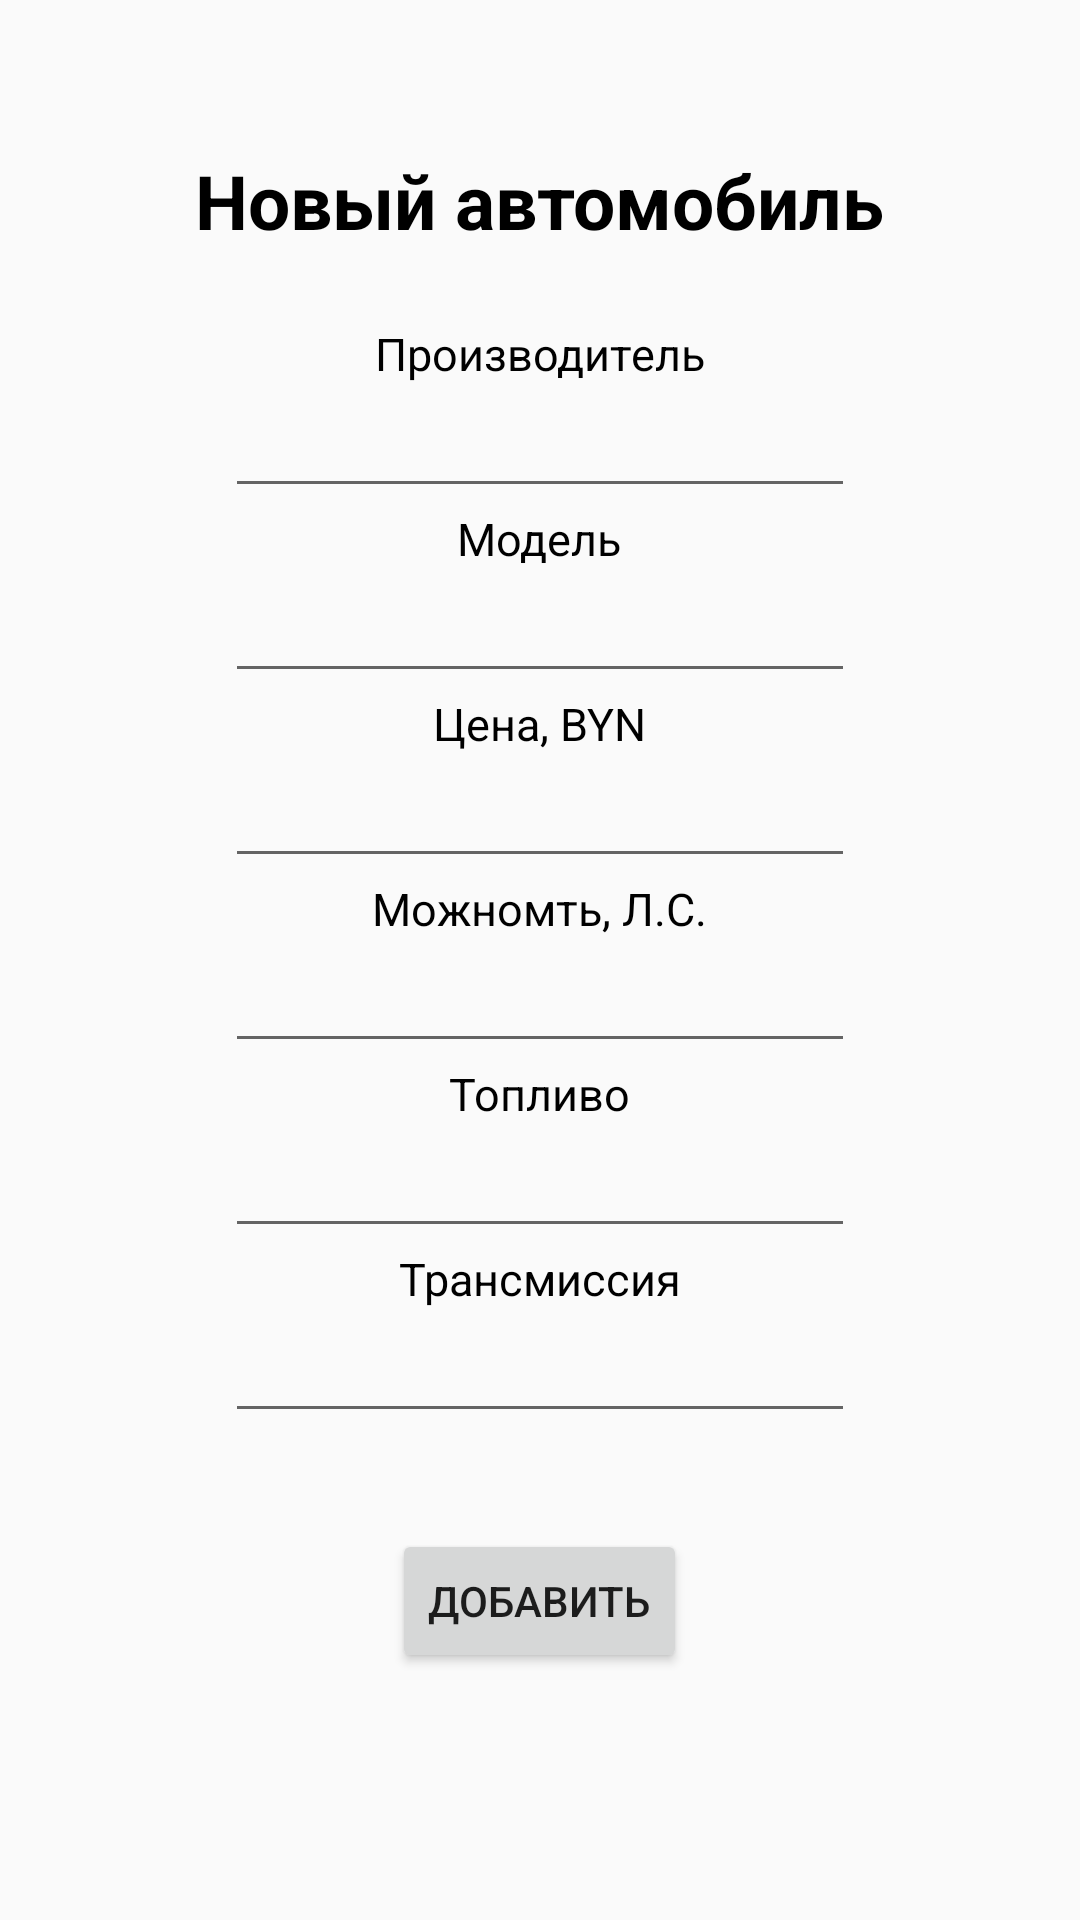

The Android layout XML behind this screen, and the referenced resources:
<!-- AndroidManifest.xml: application theme AppTheme -->
<!-- res/layout/activity_info_car.xml -->
<?xml version="1.0" encoding="utf-8"?>
<LinearLayout xmlns:android="http://schemas.android.com/apk/res/android"
    xmlns:app="http://schemas.android.com/apk/res-auto"
    xmlns:tools="http://schemas.android.com/tools"
    android:layout_width="match_parent"
    android:layout_height="match_parent"
    android:gravity="center"
    android:orientation="vertical"
    tools:context=".InfoCar">

    <TextView
        android:id="@+id/tvCaption"
        android:layout_width="wrap_content"
        android:layout_height="wrap_content"
        android:text="@string/tvCaptinNew"
        style="@style/FontSettingsFirst"/>

    <TextView
        android:id="@+id/tvManufacturer"
        android:layout_below="@+id/tvCaption"
        android:layout_width="wrap_content"
        android:layout_height="wrap_content"
        android:paddingTop="24dp"
        android:text="@string/tvManufacturer"
        style="@style/InfoTv"/>

    <EditText
        android:id="@+id/edManufacturer"
        android:layout_width="wrap_content"
        android:layout_height="wrap_content"
        android:ems="10"
        android:inputType="textPersonName"
        android:text=""
        android:textAlignment="center"/>

    <TextView
        android:id="@+id/tvModel"
        android:layout_width="wrap_content"
        android:layout_height="wrap_content"
        android:text="@string/tvModel"
        style="@style/InfoTv"/>

    <EditText
        android:id="@+id/edModel"
        android:layout_width="wrap_content"
        android:layout_height="wrap_content"
        android:ems="10"
        android:inputType="textPersonName"
        android:text=""
        android:textAlignment="center" />

    <TextView
        android:id="@+id/tvPrice"
        android:layout_width="wrap_content"
        android:layout_height="wrap_content"
        android:text="@string/tvPrice"
        style="@style/InfoTv"/>

    <EditText
        android:id="@+id/edPrice"
        android:layout_width="wrap_content"
        android:layout_height="wrap_content"
        android:ems="10"
        android:inputType="numberDecimal"
        android:textAlignment="center" />

    <TextView
        android:id="@+id/tvPower"
        android:layout_width="wrap_content"
        android:layout_height="wrap_content"
        android:text="@string/tvPower"
        style="@style/InfoTv"/>

    <EditText
        android:id="@+id/edPower"
        android:layout_width="wrap_content"
        android:layout_height="wrap_content"
        android:ems="10"
        android:inputType="number"
        android:textAlignment="center" />

    <TextView
        android:id="@+id/tvFuel"
        android:layout_width="wrap_content"
        android:layout_height="wrap_content"
        android:text="@string/tvFuel"
        style="@style/InfoTv"/>

    <EditText
        android:id="@+id/edFuel"
        android:layout_width="wrap_content"
        android:layout_height="wrap_content"
        android:ems="10"
        android:inputType="textPersonName"
        android:text=""
        android:textAlignment="center" />

    <TextView
        android:id="@+id/tvTransmission"
        android:layout_width="wrap_content"
        android:layout_height="wrap_content"
        android:text="@string/tvTransmission"
        style="@style/InfoTv"/>

    <EditText
        android:id="@+id/edTransmission"
        android:layout_width="wrap_content"
        android:layout_height="wrap_content"
        android:ems="10"
        android:inputType="textPersonName"
        android:text=""
        android:textAlignment="center" />

    <Button
        android:id="@+id/button"
        android:layout_width="wrap_content"
        android:layout_marginVertical="32dp"
        android:layout_height="wrap_content"
        android:text="@string/buttonNew" />
</LinearLayout>
<!-- resources referenced by this layout -->
<resources>
  <string name="buttonNew">Добавить</string>
  <string name="tvCaptinNew">Новый автомобиль</string>
  <string name="tvFuel">Топливо</string>
  <string name="tvManufacturer">Производитель</string>
  <string name="tvModel">Модель</string>
  <string name="tvPower">Можномть, Л.С.</string>
  <string name="tvPrice">Цена, BYN</string>
  <string name="tvTransmission">Трансмиссия</string>
  <style name="FontSettingsFirst">
          <item name="android:textSize">25sp</item>
          <item name="android:textStyle">bold</item>
          <item name="android:textColor">#000</item>
      </style>
  <style name="InfoTv">
          <item name="android:textSize">15sp</item>
          <item name="android:textColor">#000</item>
      </style>
  <style name="AppTheme" parent="Theme.AppCompat.Light.DarkActionBar">
          
          <item name="colorPrimary">@color/colorPrimary</item>
          <item name="colorPrimaryDark">@color/colorPrimaryDark</item>
          <item name="colorAccent">@color/colorAccent</item>
      </style>
  <!-- not gathered from this repository: default colours our renderer supplied (Android Studio template values) -->
  <color name="colorPrimary">#FF6200EE</color>
  <color name="colorPrimaryDark">#FF3700B3</color>
  <color name="colorAccent">#FF03DAC5</color>
</resources>
